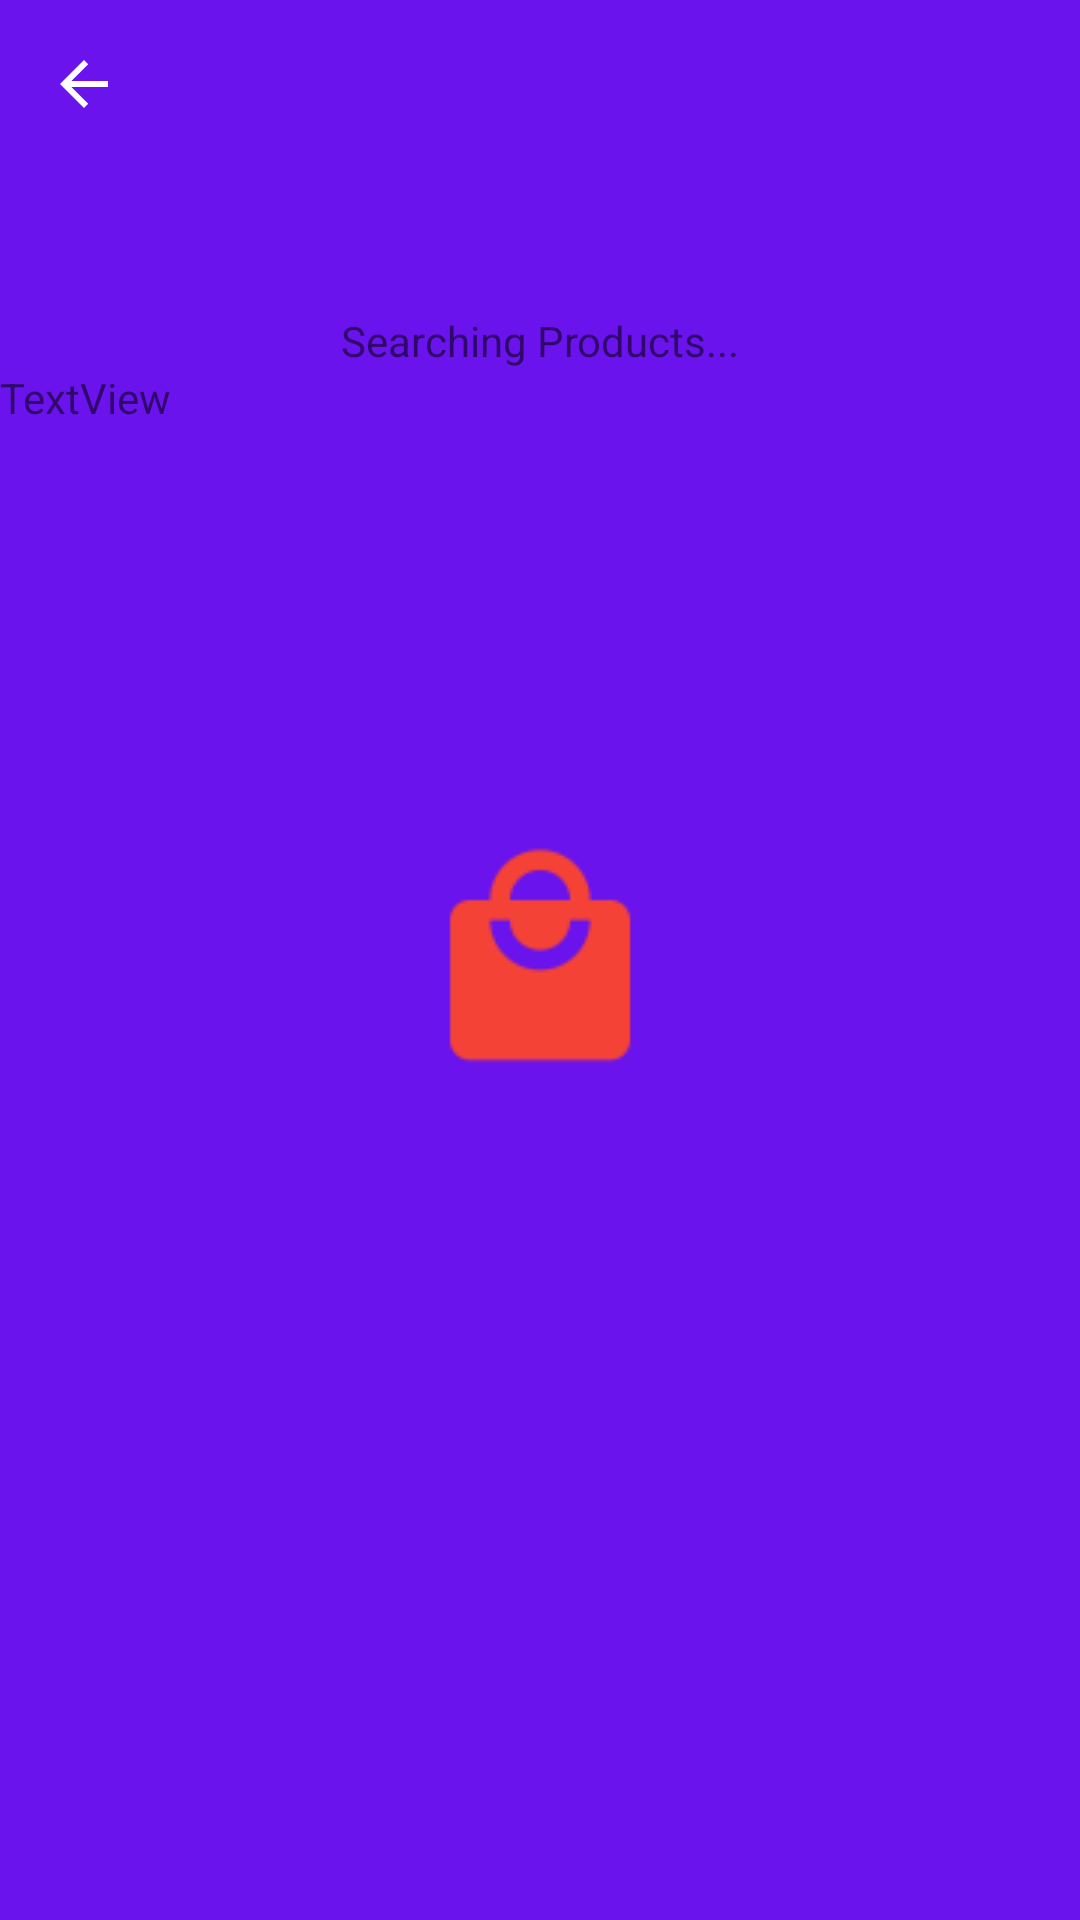

Reconstruct the res/layout file that produces this screen, plus the resources it refers to.
<!-- AndroidManifest.xml: application theme AppTheme.Launcher -->
<!-- res/layout/activity_results.xml -->
<?xml version="1.0" encoding="utf-8"?>
<android.support.constraint.ConstraintLayout xmlns:android="http://schemas.android.com/apk/res/android"
    xmlns:app="http://schemas.android.com/apk/res-auto"
    xmlns:tools="http://schemas.android.com/tools"
    android:layout_width="match_parent"
    android:layout_height="match_parent"
    tools:context=".Results">

    <LinearLayout
        android:layout_width="match_parent"
        android:layout_height="wrap_content"
        android:orientation="vertical">
        <android.support.design.widget.AppBarLayout
            android:layout_width="match_parent"
            android:layout_height="wrap_content"
            android:theme="@style/AppTheme.AppBarOverlay">

            <android.support.v7.widget.Toolbar
                android:id="@+id/toolbar"
                android:layout_width="match_parent"
                android:layout_height="?attr/actionBarSize"
                android:background="?attr/colorPrimary"
                app:navigationIcon="?attr/homeAsUpIndicator"
                app:popupTheme="@style/AppTheme.PopupOverlay">
            </android.support.v7.widget.Toolbar>

        </android.support.design.widget.AppBarLayout>

        <ProgressBar
            android:id="@+id/results_progress_bar"
            style="?android:attr/progressBarStyle"
            android:layout_width="match_parent"
            android:layout_height="wrap_content"
            android:visibility="visible" />

        <TextView
            android:id="@+id/results_loading_textview"
            android:layout_width="match_parent"
            android:layout_height="wrap_content"
            android:gravity="center"
            android:text="Searching Products..." />

        <TextView
            android:id="@+id/results_summary"
            android:layout_width="match_parent"
            android:layout_height="wrap_content"
            android:text="TextView" />

        <android.support.v7.widget.RecyclerView
            android:id="@+id/results_recycler"
            android:layout_width="match_parent"
            android:layout_height="match_parent"
            tools:layout_editor_absoluteY="19dp"
            tools:listitem="@android:layout/simple_list_item_1" />
    </LinearLayout>

    
        
        
        
        
        

</android.support.constraint.ConstraintLayout>
<!-- resources referenced by this layout -->
<resources>
  <style name="AppTheme.AppBarOverlay" parent="ThemeOverlay.AppCompat.Dark.ActionBar" />
  <style name="AppTheme.PopupOverlay" parent="ThemeOverlay.AppCompat.Light" />
  <style name="AppTheme.Launcher">
          <item name="android:windowBackground">@drawable/launch_screen</item>
          
          
      </style>
  <!-- drawable launch_screen (drawable) -->
  <?xml version="1.0" encoding="utf-8"?>
      <layer-list xmlns:android="http://schemas.android.com/apk/res/android" android:opacity="opaque">
  
      
      <item android:drawable="@color/colorPurple" />
  
      
      <item
          >
          <bitmap
  
              android:src="@drawable/splash_icon_foreground"
              android:gravity="center"
              />
      </item>
  
  </layer-list>
  
      
      
  
      
  <color name="colorPurple">#6A13EC</color>
  <!-- drawable splash_icon_foreground: png bitmap (drawable-mdpi, 1279 bytes) -->
</resources>
